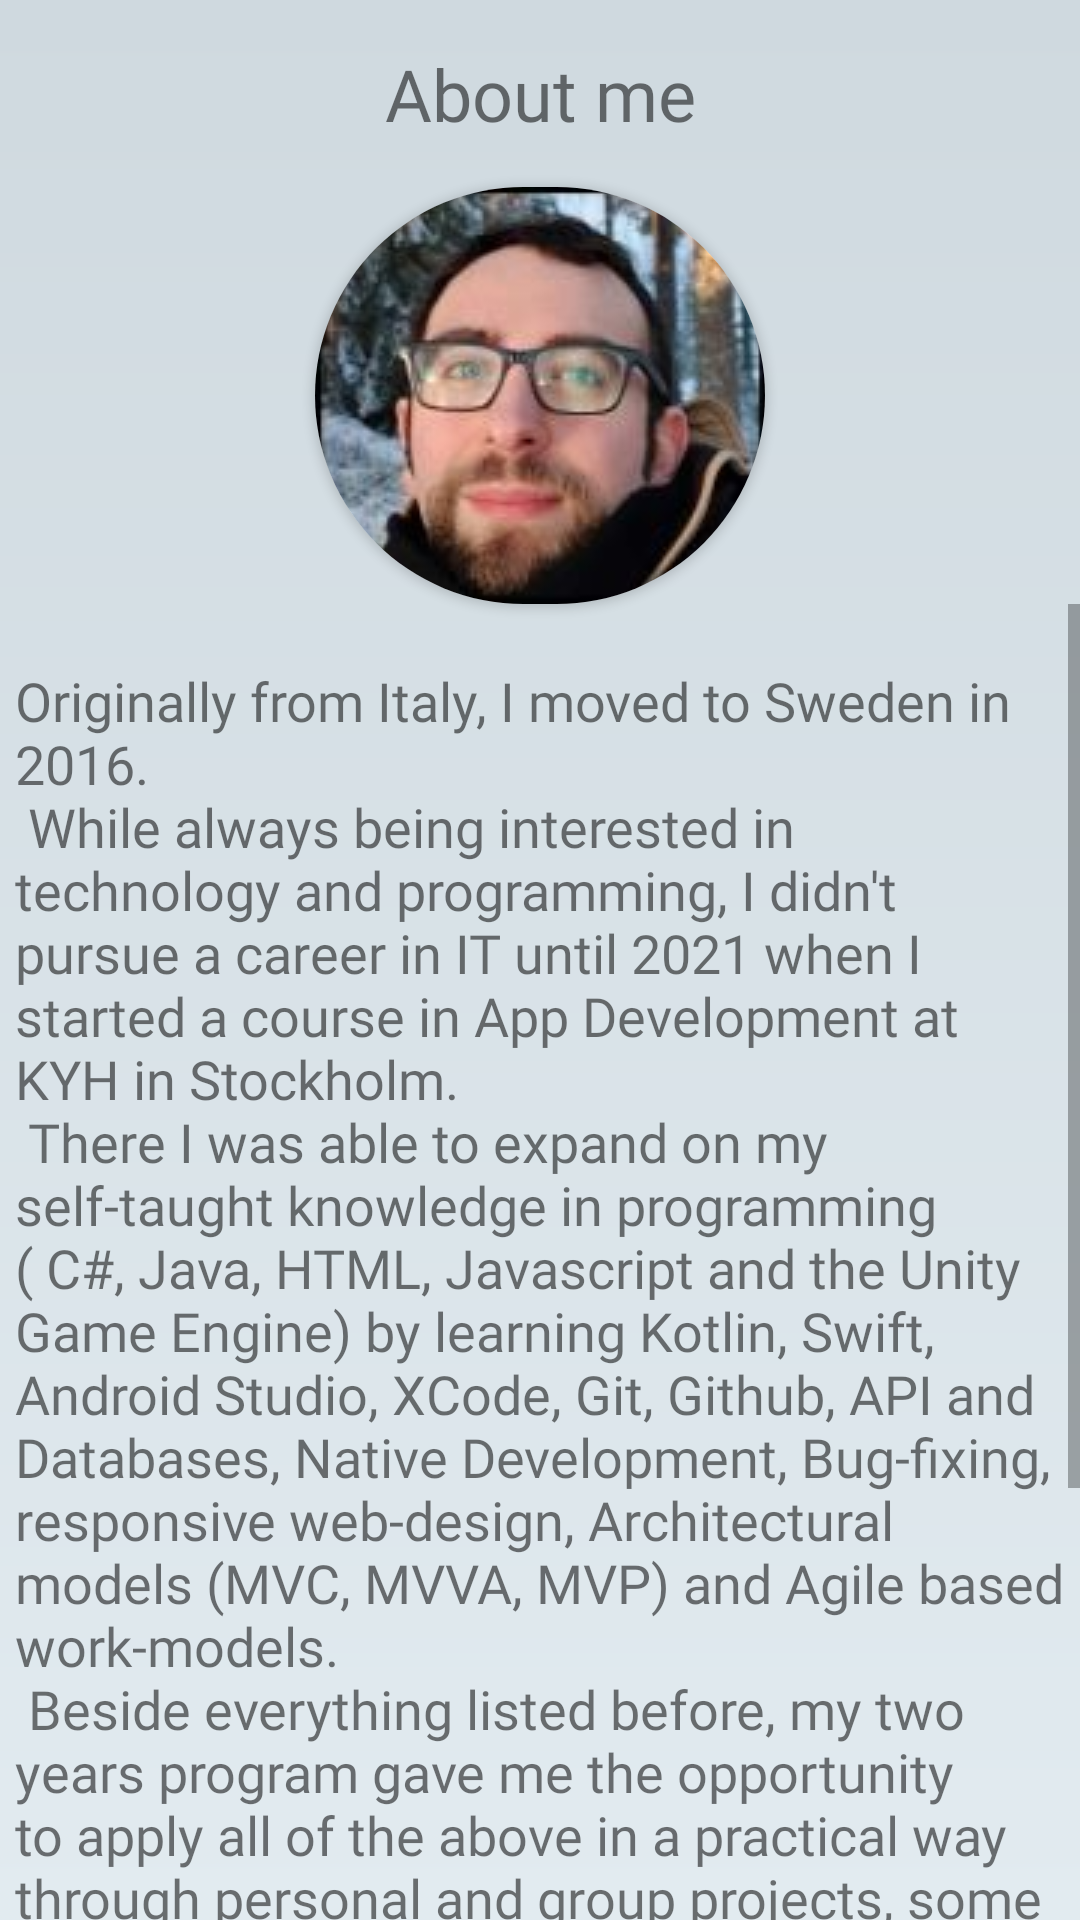

This screen was rendered from an Android layout file. Write that file and the resources it references.
<!-- AndroidManifest.xml: application theme Theme.PortfolioLucaSalmi -->
<!-- res/layout/activity_about_me.xml -->
<?xml version="1.0" encoding="utf-8"?>
<RelativeLayout xmlns:android="http://schemas.android.com/apk/res/android"
    xmlns:app="http://schemas.android.com/apk/res-auto"
    xmlns:tools="http://schemas.android.com/tools"
    android:layout_width="match_parent"
    android:layout_height="match_parent"
    tools:context=".AboutMeActivity"
    android:background="@drawable/gradient">

    <TextView
        android:id="@+id/title_about"
        android:layout_width="match_parent"
        android:layout_height="wrap_content"
        android:layout_marginTop="@dimen/margin_15"
        android:fontFamily="@font/roboto_slab"
        android:text="@string/label_about"
        android:textAlignment="center"
        android:textSize="@dimen/title_size"></TextView>

    <androidx.cardview.widget.CardView
        android:id="@+id/photo"
        android:layout_width="wrap_content"
        android:layout_height="wrap_content"
        android:layout_below="@id/title_about"
        android:layout_centerInParent="true"
        android:layout_marginTop="@dimen/margin_15"
        app:cardCornerRadius="@dimen/corners_75">

        <ImageView
            android:layout_width="@dimen/photo_sizes_big_width"
            android:layout_height="@dimen/photo_sizes_big_height"
            android:src="@drawable/photo_big"></ImageView>

    </androidx.cardview.widget.CardView>

<ScrollView
    android:layout_width="wrap_content"
    android:layout_height="wrap_content"
    android:layout_below="@id/photo">

    <TextView
        android:layout_width="match_parent"
        android:layout_height="match_parent"
        android:layout_marginLeft="@dimen/margin_5"
        android:layout_marginTop="20dp"
        android:layout_marginRight="@dimen/margin_5"
        android:fontFamily="@font/roboto_slab"
        android:scrollbars="vertical"
        android:text="@string/about_me_text"
        android:textSize="@dimen/text_size"></TextView>

</ScrollView>
</RelativeLayout>
<!-- resources referenced by this layout -->
<resources>
  <dimen name="corners_75">75dp</dimen>
  <dimen name="margin_15">15dp</dimen>
  <dimen name="margin_5">5dp</dimen>
  <dimen name="photo_sizes_big_height">139dp</dimen>
  <dimen name="photo_sizes_big_width">150dp</dimen>
  <dimen name="text_size">18sp</dimen>
  <dimen name="title_size">24sp</dimen>
  <!-- drawable gradient (drawable) -->
  <?xml version="1.0" encoding="utf-8"?>
  <shape xmlns:android="http://schemas.android.com/apk/res/android" android:shape="rectangle">
  
      <gradient
          android:startColor = "@color/grad_start"
          android:endColor = "@color/grad_stop"
          android:angle="60"
          android:type ="linear" />
  
  </shape>
  <!-- drawable photo_big: jpg bitmap (drawable, 6620 bytes) -->
  <string name="about_me_text">Originally from Italy, I moved to Sweden in 2016.\n While always being interested in technology and programming, I didn\'t pursue a career in IT until 2021 when I started a course in App Development at KYH in Stockholm.\n There I was able to expand on my self-taught knowledge in programming ( C#, Java, HTML, Javascript and the Unity Game Engine) by learning Kotlin, Swift, Android Studio, XCode, Git, Github, API and Databases, Native Development, Bug-fixing, responsive web-design, Architectural models (MVC, MVVA, MVP) and Agile based work-models.\n Beside everything listed before, my two years program gave me the opportunity to apply all of the above in a practical way through personal and group projects, some of those presented in this app.Other then technical knowledge I have a very curios mind, good problem solving skills and I try to be as helpful as much as possible to everyone around me. Even if I prefer to do most of my work alone.\n Because of my previous work experiences I have developed great social skills and I\'m able to speak and write fluently in three languages (Italian, English and Swedish).</string>
  <string name="label_about">About me</string>
  <style name="Theme.PortfolioLucaSalmi" parent="Theme.MaterialComponents.DayNight.NoActionBar">
          
          <item name="colorPrimary">@color/purple_500</item>
          <item name="colorPrimaryVariant">@color/purple_700</item>
          <item name="colorOnPrimary">@color/white</item>
          
          <item name="colorSecondary">@color/teal_200</item>
          <item name="colorSecondaryVariant">@color/teal_700</item>
          <item name="colorOnSecondary">@color/black</item>
          
          <item name="android:statusBarColor" tools:targetApi="l">?attr/colorPrimaryVariant</item>
          
  
      </style>
  <color name="grad_start">#cfd9df</color>
  <color name="grad_stop">#e2ebf0</color>
  <color name="purple_500">#FF6200EE</color>
  <color name="purple_700">#FF3700B3</color>
  <color name="white">#FFFFFFFF</color>
  <color name="teal_200">#FF03DAC5</color>
  <color name="teal_700">#FF018786</color>
  <color name="black">#FF000000</color>
</resources>
